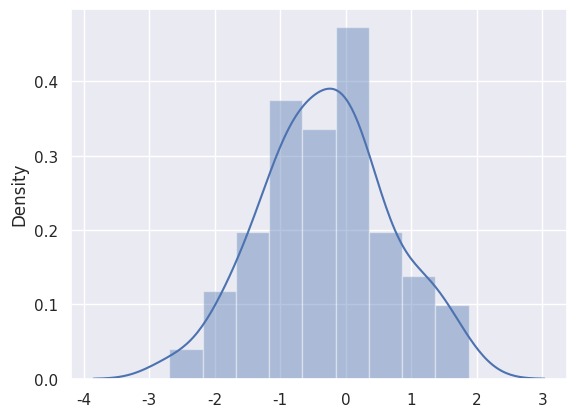
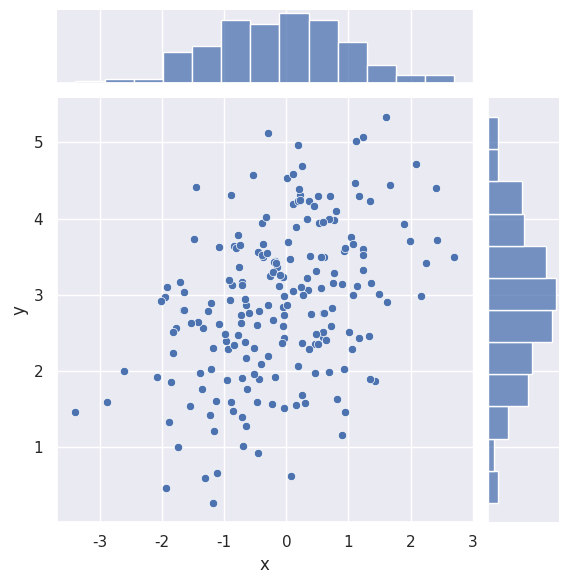

Write the Python code that produced these figures, in order.
import numpy as np
import pandas as pd

import seaborn as sns
import matplotlib.pyplot as plt
sns.set(color_codes=True)

x = np.random.normal(size=100)
# 绘制直方图.kde即kernel density estimate，用于控制是否绘制核密度估计
sns.distplot(x, kde=True)

mean, cov = [0, 3], [(1, .5), (.5, 1)]
# mean是多维分布的均值；cov是协方差矩阵。注意：协方差矩阵必须是对称的且需为半正定矩阵；
data = np.random.multivariate_normal(mean, cov, 200)
df = pd.DataFrame(data, columns=["x", "y"])
# 创建密度图
sns.jointplot(x="x", y="y", data=df)
plt.show()
